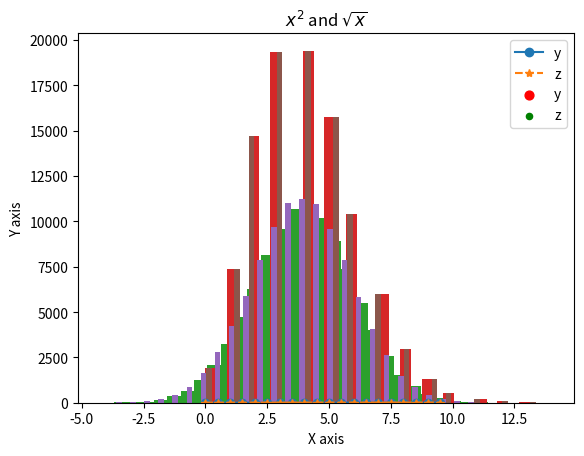

Here is the Python script that generated this plot:
%matplotlib inline

import numpy as np
import matplotlib.pyplot as plt

x = 0.5*np.arange(20)
y = x*x*0.1
z = np.sqrt(x)*3

plt.plot(x,y,'o-',label='y')
plt.plot(x,z,'*--',label='z')
plt.title("$x^2$ and $\sqrt{x}$")
plt.legend(loc='best')
plt.xlabel('X axis')
plt.ylabel('Y axis')
#plt.xscale('log')
#plt.yscale('log')
#plt.savefig('sample1.png')



plt.scatter(x,y,s=40.0,c='r',label='y')
plt.scatter(x,z,s=20.0,c='g',label='z')
plt.legend(loc='best')
plt.show()

n = 100000
mean = 4.0
disp = 2.0
bins = 32
g = np.random.normal(mean,disp,n)
p = np.random.poisson(mean,n)

gh=plt.hist(g,bins)

ph=plt.hist(p,bins)

plt.hist([g,p],bins)